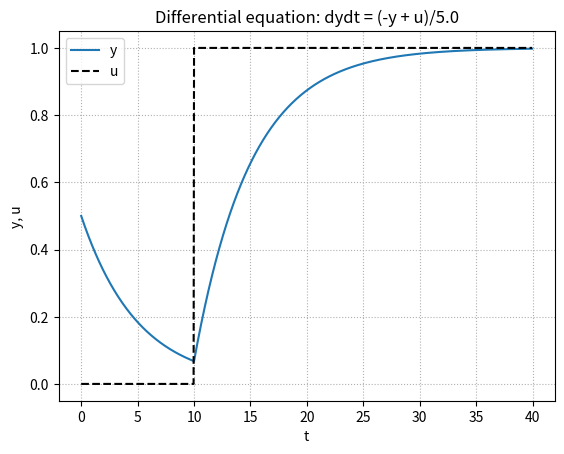

The script that saved this image:
"""
2021/02/11
[redacted]

Scipyについての簡単なまとめ
"""
#微分方程式を解くためのodeintをインポート
from scipy.integrate import odeint

import numpy as np
from matplotlib import pyplot as plt


"""dy = -1/5 y + 1/5 u
    この微分方程式の数値積分を実行する
    いま，入力を次のようにする
    u = 0 (t<10) or u = 1 (t>=10)
"""

#微分方程式の定義
def system(y, t):
    if t < 10.0:
        u = 0.0
    else:
        u = 1.0

    dydt = (-y + u)/5.0

    return dydt


#初期値と時間を設定して，微分方程式を解く
y0 = 0.5
t = np.arange(0, 40, 0.04)
y = odeint(system, y0, t)


#グラフを描画
fig, ax = plt.subplots()

ax.plot(t, y, label = 'y')
ax.plot(t, 1 * (t>=10), linestyle = '--', color = 'k', label = 'u')
ax.set_title('Differential equation: dydt = (-y + u)/5.0')
ax.set_xlabel('t')
ax.set_ylabel('y, u')
ax.legend(loc = 'best')
ax.grid(linestyle = ':')

fig.show()

fig.savefig('scipy_微分方程式.jpg')
